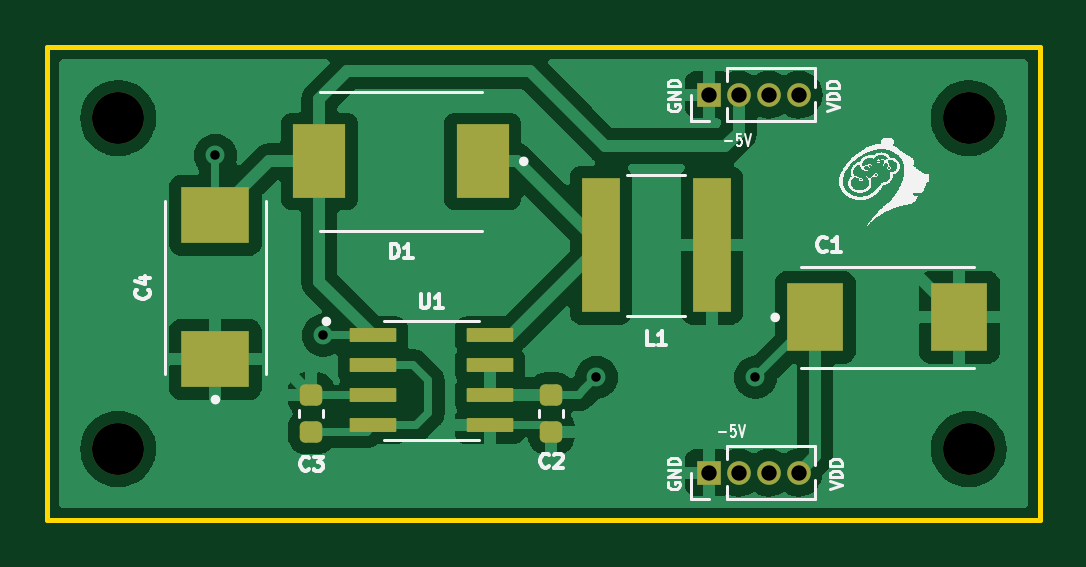
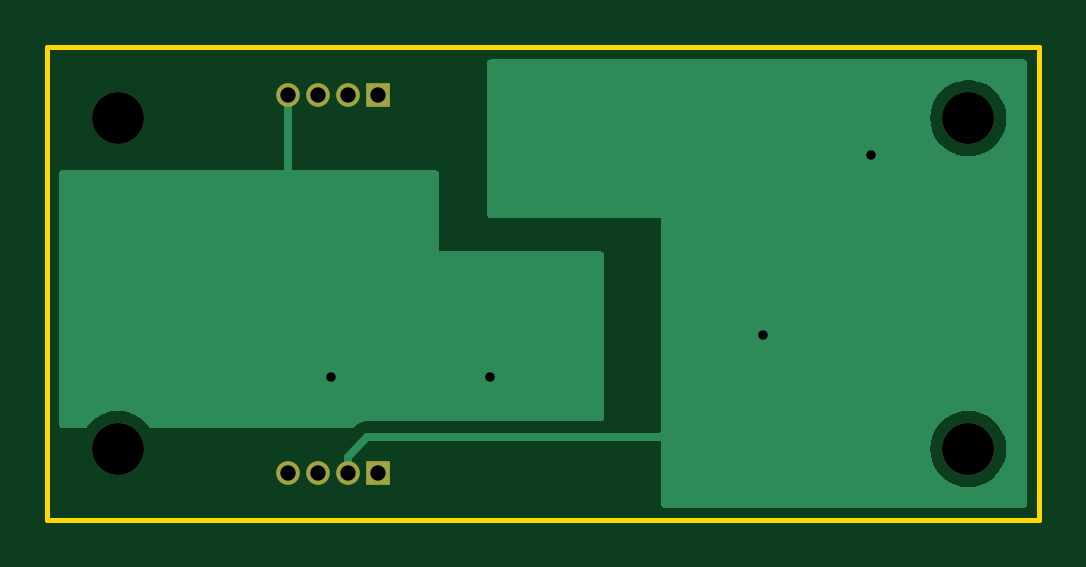
Circuit board: 11 layer files. Board 42.0 x 20.0 mm.
- bottom_copper: emg-voltage-regulator-B_Cu.gbl (8434 bytes)
- bottom_mask: emg-voltage-regulator-B_Mask.gbs (962 bytes)
- paste: emg-voltage-regulator-B_Paste.gbp (470 bytes)
- bottom_silk: emg-voltage-regulator-B_Silkscreen.gbo (965 bytes)
- outline: emg-voltage-regulator-Edge_Cuts.gm1 (632 bytes)
- top_copper: emg-voltage-regulator-F_Cu.gtl (64515 bytes)
- top_mask: emg-voltage-regulator-F_Mask.gts (2566 bytes)
- paste: emg-voltage-regulator-F_Paste.gtp (2069 bytes)
- top_silk: emg-voltage-regulator-F_Silkscreen.gto (59660 bytes)
- drill: emg-voltage-regulator-NPTH.drl (84 bytes)
- drill: emg-voltage-regulator-PTH.drl (210 bytes)

=== bottom_copper: emg-voltage-regulator-B_Cu.gbl (8434 bytes, source omitted) ===
=== bottom_mask: emg-voltage-regulator-B_Mask.gbs ===
%TF.GenerationSoftware,KiCad,Pcbnew,(6.99.0)*%
%TF.CreationDate,2023-03-13T14:24:00-07:00*%
%TF.ProjectId,emg-voltage-regulator,656d672d-766f-46c7-9461-67652d726567,rev?*%
%TF.SameCoordinates,Original*%
%TF.FileFunction,Soldermask,Bot*%
%TF.FilePolarity,Negative*%
%FSLAX46Y46*%
G04 Gerber Fmt 4.6, Leading zero omitted, Abs format (unit mm)*
G04 Created by KiCad (PCBNEW (6.99.0)) date 2023-03-13 14:24:00*
%MOMM*%
%LPD*%
G01*
G04 APERTURE LIST*
%ADD10C,2.200000*%
%ADD11R,1.000000X1.000000*%
%ADD12O,1.000000X1.000000*%
G04 APERTURE END LIST*
D10*
%TO.C,H4*%
X39000000Y-3000000D03*
%TD*%
%TO.C,H2*%
X39000000Y-17000000D03*
%TD*%
D11*
%TO.C,J2*%
X28000000Y-2000000D03*
D12*
X29270000Y-2000000D03*
X30540000Y-2000000D03*
X31810000Y-2000000D03*
%TD*%
D10*
%TO.C,H3*%
X3000000Y-3000000D03*
%TD*%
%TO.C,H1*%
X3000000Y-17000000D03*
%TD*%
D11*
%TO.C,J1*%
X28000000Y-18000000D03*
D12*
X29270000Y-18000000D03*
X30540000Y-18000000D03*
X31810000Y-18000000D03*
%TD*%
M02*

=== paste: emg-voltage-regulator-B_Paste.gbp ===
%TF.GenerationSoftware,KiCad,Pcbnew,(6.99.0)*%
%TF.CreationDate,2023-03-13T14:23:59-07:00*%
%TF.ProjectId,emg-voltage-regulator,656d672d-766f-46c7-9461-67652d726567,rev?*%
%TF.SameCoordinates,Original*%
%TF.FileFunction,Paste,Bot*%
%TF.FilePolarity,Positive*%
%FSLAX46Y46*%
G04 Gerber Fmt 4.6, Leading zero omitted, Abs format (unit mm)*
G04 Created by KiCad (PCBNEW (6.99.0)) date 2023-03-13 14:23:59*
%MOMM*%
%LPD*%
G01*
G04 APERTURE LIST*
G04 APERTURE END LIST*
M02*

=== bottom_silk: emg-voltage-regulator-B_Silkscreen.gbo ===
%TF.GenerationSoftware,KiCad,Pcbnew,(6.99.0)*%
%TF.CreationDate,2023-03-13T14:24:00-07:00*%
%TF.ProjectId,emg-voltage-regulator,656d672d-766f-46c7-9461-67652d726567,rev?*%
%TF.SameCoordinates,Original*%
%TF.FileFunction,Legend,Bot*%
%TF.FilePolarity,Positive*%
%FSLAX46Y46*%
G04 Gerber Fmt 4.6, Leading zero omitted, Abs format (unit mm)*
G04 Created by KiCad (PCBNEW (6.99.0)) date 2023-03-13 14:24:00*
%MOMM*%
%LPD*%
G01*
G04 APERTURE LIST*
%ADD10C,2.200000*%
%ADD11R,1.000000X1.000000*%
%ADD12O,1.000000X1.000000*%
G04 APERTURE END LIST*
%LPC*%
D10*
%TO.C,H4*%
X39000000Y-3000000D03*
%TD*%
%TO.C,H2*%
X39000000Y-17000000D03*
%TD*%
D11*
%TO.C,J2*%
X28000000Y-2000000D03*
D12*
X29270000Y-2000000D03*
X30540000Y-2000000D03*
X31810000Y-2000000D03*
%TD*%
D10*
%TO.C,H3*%
X3000000Y-3000000D03*
%TD*%
%TO.C,H1*%
X3000000Y-17000000D03*
%TD*%
D11*
%TO.C,J1*%
X28000000Y-18000000D03*
D12*
X29270000Y-18000000D03*
X30540000Y-18000000D03*
X31810000Y-18000000D03*
%TD*%
M02*

=== outline: emg-voltage-regulator-Edge_Cuts.gm1 ===
%TF.GenerationSoftware,KiCad,Pcbnew,(6.99.0)*%
%TF.CreationDate,2023-03-13T14:24:00-07:00*%
%TF.ProjectId,emg-voltage-regulator,656d672d-766f-46c7-9461-67652d726567,rev?*%
%TF.SameCoordinates,Original*%
%TF.FileFunction,Profile,NP*%
%FSLAX46Y46*%
G04 Gerber Fmt 4.6, Leading zero omitted, Abs format (unit mm)*
G04 Created by KiCad (PCBNEW (6.99.0)) date 2023-03-13 14:24:00*
%MOMM*%
%LPD*%
G01*
G04 APERTURE LIST*
%TA.AperFunction,Profile*%
%ADD10C,0.200000*%
%TD*%
G04 APERTURE END LIST*
D10*
X0Y0D02*
X42000000Y0D01*
X42000000Y0D02*
X42000000Y-20000000D01*
X42000000Y-20000000D02*
X0Y-20000000D01*
X0Y-20000000D02*
X0Y0D01*
M02*

=== top_copper: emg-voltage-regulator-F_Cu.gtl (64515 bytes, source omitted) ===
=== top_mask: emg-voltage-regulator-F_Mask.gts (2566 bytes, source withheld) ===
=== paste: emg-voltage-regulator-F_Paste.gtp (2069 bytes, source withheld) ===
=== top_silk: emg-voltage-regulator-F_Silkscreen.gto (59660 bytes, source omitted) ===
=== drill: emg-voltage-regulator-NPTH.drl ===
M48
METRIC
T1C2.200
%
G90
G05
T1
X3.0Y-3.0
X3.0Y-17.0
X39.0Y-3.0
X39.0Y-17.0
T0
M30

=== drill: emg-voltage-regulator-PTH.drl ===
M48
METRIC
T1C0.400
T2C0.650
%
G90
G05
T1
X7.112Y-4.572
X11.684Y-12.192
X23.241Y-13.97
X29.972Y-13.97
T2
X28.0Y-2.0
X28.0Y-18.0
X29.27Y-2.0
X29.27Y-18.0
X30.54Y-2.0
X30.54Y-18.0
X31.81Y-2.0
X31.81Y-18.0
T0
M30

